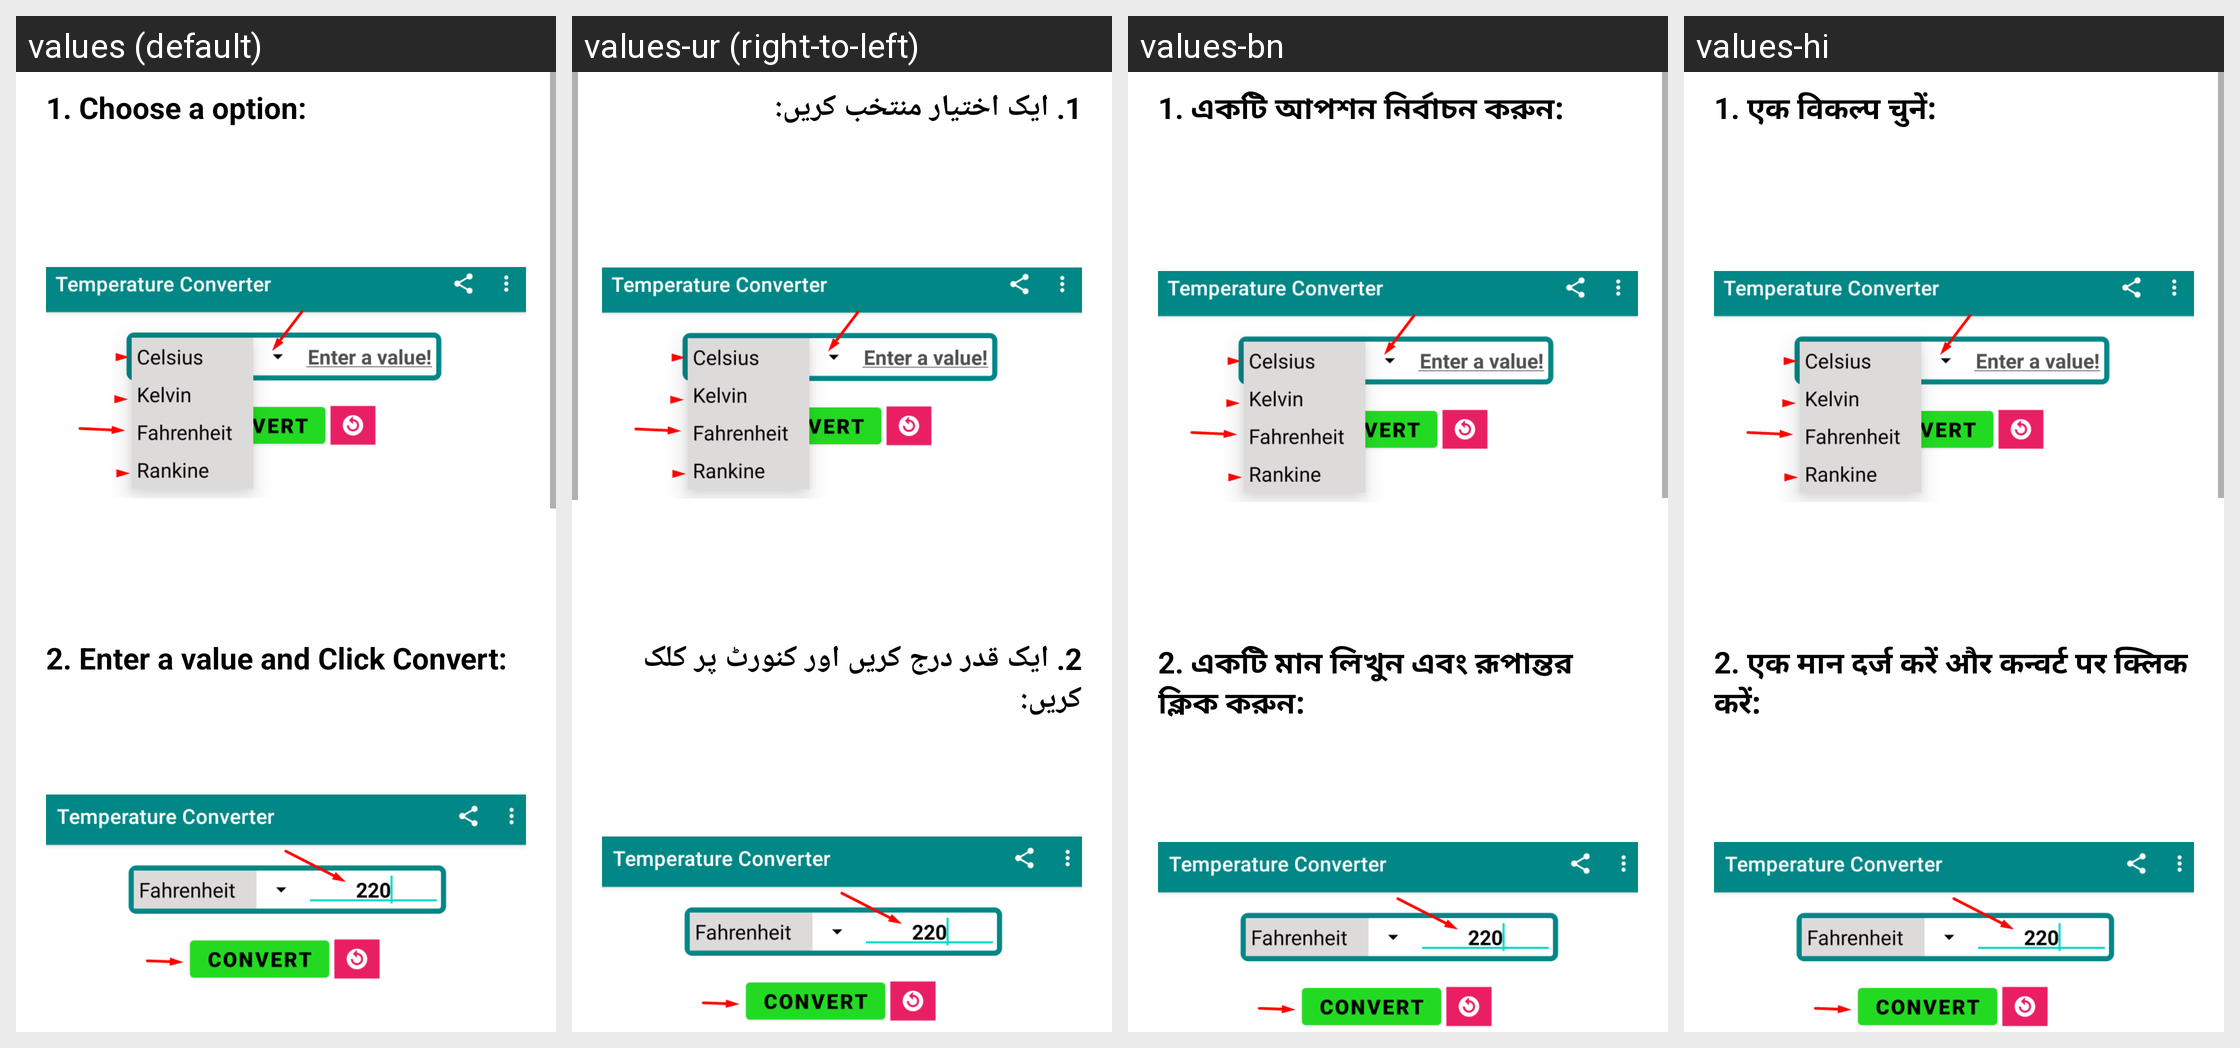

Here is an Android app screen in its default locale and in the app's own translations. Write out the translated-string differences for the strings that appear on this screen.
Android screen res/layout/fragment_how_to.xml rendered under 4 locales, left to right: values (default), values-ur (right-to-left), values-bn, values-hi. Device: Nexus 5 (rendered at 1080×1920; each locale shown at half size, 540×960, under a caption strip naming it); theme Theme.TemperatureConverterCKFR.
Other locales in the repository, not shown: values-ar.
Strings drawn on this screen, with the default value and each locale's value (text and hints the layout hard-codes, and strings that could not be matched under every locale, appear in the picture but are not listed):

choose_a_option
  values: 1. Choose a option:
  values-ur: 1. ایک اختیار منتخب کریں:
  values-bn: 1. একটি আপশন নির্বাচন করুন:
  values-hi: 1. एक विकल्प चुनें:

enter_a_value
  values: 2. Enter a value and Click Convert:
  values-ur: 2. ایک قدر درج کریں اور کنورٹ پر کلک کریں:
  values-bn: 2. একটি মান লিখুন এবং রূপান্তর ক্লিক করুন:
  values-hi: 2. एक मान दर्ज करें और कन्वर्ट पर क्लिक करें:
